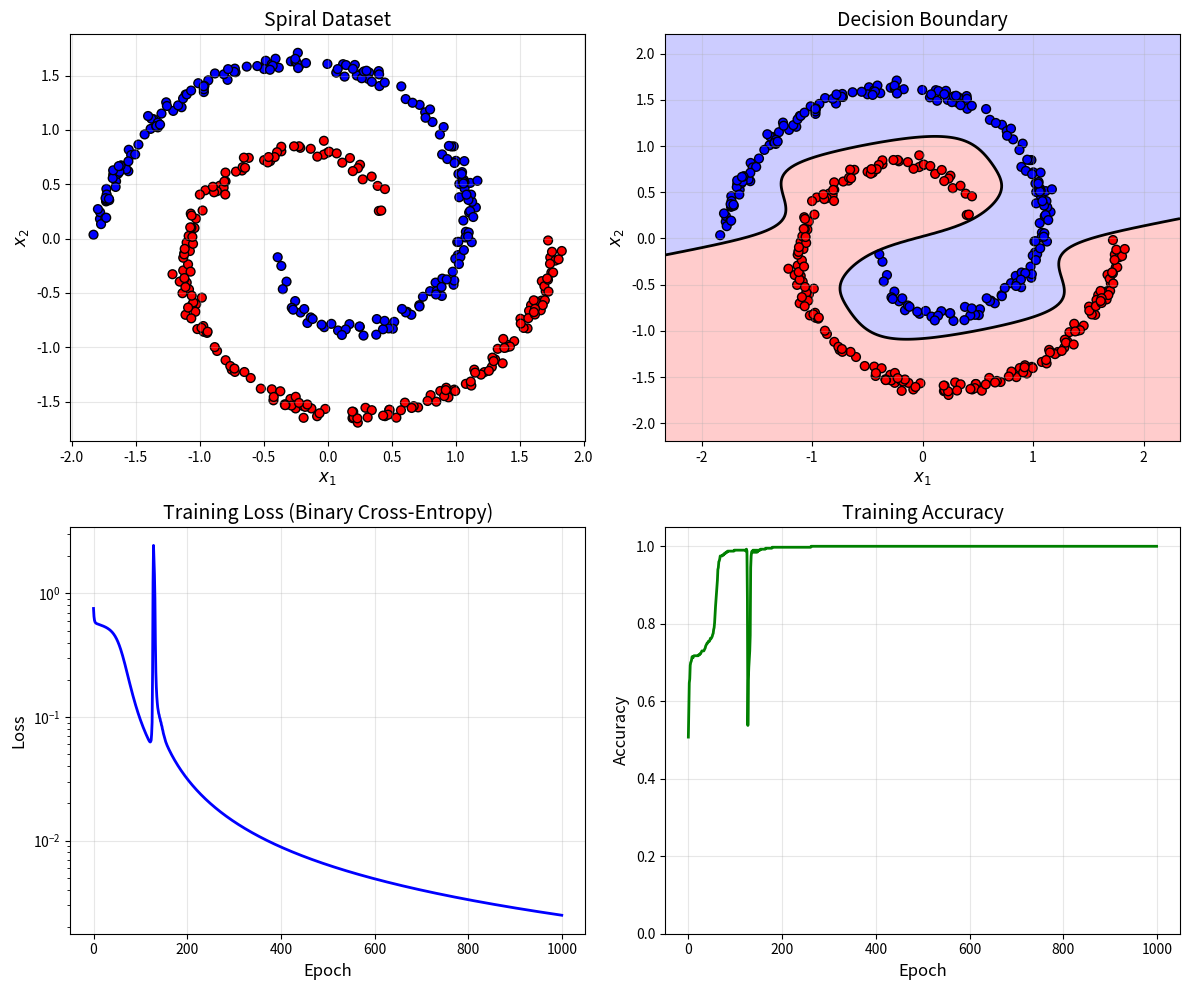

Python code for this plot:
import numpy as np
import matplotlib.pyplot as plt
from matplotlib.colors import ListedColormap

np.random.seed(42)

def sigmoid(z):
    """Sigmoid activation function."""
    return 1 / (1 + np.exp(-np.clip(z, -500, 500)))

def sigmoid_derivative(z):
    """Derivative of sigmoid function."""
    s = sigmoid(z)
    return s * (1 - s)

def relu(z):
    """ReLU activation function."""
    return np.maximum(0, z)

def relu_derivative(z):
    """Derivative of ReLU function."""
    return (z > 0).astype(float)

def tanh(z):
    """Tanh activation function."""
    return np.tanh(z)

def tanh_derivative(z):
    """Derivative of tanh function."""
    return 1 - np.tanh(z)**2

class NeuralNetwork:
    """
    A fully-connected feedforward neural network implemented from scratch.
    
    Parameters
    ----------
    layer_sizes : list
        Number of neurons in each layer, including input and output.
    activation : str
        Activation function for hidden layers ('sigmoid', 'relu', 'tanh').
    learning_rate : float
        Step size for gradient descent.
    """
    
    def __init__(self, layer_sizes, activation='relu', learning_rate=0.01):
        self.layer_sizes = layer_sizes
        self.num_layers = len(layer_sizes)
        self.learning_rate = learning_rate
        
        # Set activation function
        if activation == 'sigmoid':
            self.activation = sigmoid
            self.activation_derivative = sigmoid_derivative
        elif activation == 'relu':
            self.activation = relu
            self.activation_derivative = relu_derivative
        elif activation == 'tanh':
            self.activation = tanh
            self.activation_derivative = tanh_derivative
        else:
            raise ValueError(f"Unknown activation: {activation}")
        
        # Initialize weights and biases
        self.weights = []
        self.biases = []
        
        for i in range(1, self.num_layers):
            # He initialization for ReLU, Xavier for others
            if activation == 'relu':
                scale = np.sqrt(2 / layer_sizes[i-1])
            else:
                scale = np.sqrt(1 / layer_sizes[i-1])
            
            W = np.random.randn(layer_sizes[i], layer_sizes[i-1]) * scale
            b = np.zeros((layer_sizes[i], 1))
            
            self.weights.append(W)
            self.biases.append(b)
        
        # Storage for intermediate values
        self.z_values = []  # Pre-activations
        self.a_values = []  # Activations
        
        # Training history
        self.loss_history = []
        self.accuracy_history = []
    
    def forward(self, X):
        """
        Perform forward propagation.
        
        Parameters
        ----------
        X : ndarray, shape (n_features, m)
            Input data.
        
        Returns
        -------
        ndarray
            Network output.
        """
        self.z_values = []
        self.a_values = [X]  # a^(0) = X
        
        a = X
        for i in range(self.num_layers - 1):
            z = self.weights[i] @ a + self.biases[i]
            self.z_values.append(z)
            
            # Use sigmoid for output layer (binary classification)
            if i == self.num_layers - 2:
                a = sigmoid(z)
            else:
                a = self.activation(z)
            
            self.a_values.append(a)
        
        return a
    
    def compute_loss(self, y_true, y_pred):
        """
        Compute binary cross-entropy loss.
        
        Parameters
        ----------
        y_true : ndarray
            True labels.
        y_pred : ndarray
            Predicted probabilities.
        
        Returns
        -------
        float
            Loss value.
        """
        m = y_true.shape[1]
        epsilon = 1e-15  # Prevent log(0)
        y_pred = np.clip(y_pred, epsilon, 1 - epsilon)
        
        loss = -np.mean(y_true * np.log(y_pred) + (1 - y_true) * np.log(1 - y_pred))
        return loss
    
    def backward(self, X, y):
        """
        Perform backpropagation to compute gradients.
        
        Parameters
        ----------
        X : ndarray
            Input data.
        y : ndarray
            True labels.
        
        Returns
        -------
        list, list
            Gradients for weights and biases.
        """
        m = X.shape[1]
        dW = [None] * (self.num_layers - 1)
        db = [None] * (self.num_layers - 1)
        
        # Output layer error
        delta = self.a_values[-1] - y  # dL/dz for cross-entropy + sigmoid
        
        # Backpropagate through layers
        for l in range(self.num_layers - 2, -1, -1):
            # Compute gradients
            dW[l] = (1/m) * (delta @ self.a_values[l].T)
            db[l] = (1/m) * np.sum(delta, axis=1, keepdims=True)
            
            # Compute delta for previous layer (if not at input)
            if l > 0:
                delta = (self.weights[l].T @ delta) * self.activation_derivative(self.z_values[l-1])
        
        return dW, db
    
    def update_parameters(self, dW, db):
        """
        Update weights and biases using gradient descent.
        
        Parameters
        ----------
        dW : list
            Weight gradients.
        db : list
            Bias gradients.
        """
        for l in range(len(self.weights)):
            self.weights[l] -= self.learning_rate * dW[l]
            self.biases[l] -= self.learning_rate * db[l]
    
    def train(self, X, y, epochs=1000, verbose=True):
        """
        Train the neural network.
        
        Parameters
        ----------
        X : ndarray
            Training data.
        y : ndarray
            Training labels.
        epochs : int
            Number of training iterations.
        verbose : bool
            Whether to print progress.
        """
        for epoch in range(epochs):
            # Forward pass
            y_pred = self.forward(X)
            
            # Compute loss
            loss = self.compute_loss(y, y_pred)
            self.loss_history.append(loss)
            
            # Compute accuracy
            predictions = (y_pred > 0.5).astype(int)
            accuracy = np.mean(predictions == y)
            self.accuracy_history.append(accuracy)
            
            # Backward pass
            dW, db = self.backward(X, y)
            
            # Update parameters
            self.update_parameters(dW, db)
            
            if verbose and (epoch + 1) % 100 == 0:
                print(f"Epoch {epoch+1}/{epochs} - Loss: {loss:.4f} - Accuracy: {accuracy:.4f}")
    
    def predict(self, X):
        """
        Make predictions.
        
        Parameters
        ----------
        X : ndarray
            Input data.
        
        Returns
        -------
        ndarray
            Predicted class labels.
        """
        y_pred = self.forward(X)
        return (y_pred > 0.5).astype(int)

def generate_spiral_data(n_samples=200, noise=0.2):
    """
    Generate a 2D spiral dataset for binary classification.
    
    Parameters
    ----------
    n_samples : int
        Number of samples per class.
    noise : float
        Standard deviation of Gaussian noise.
    
    Returns
    -------
    X : ndarray, shape (2, 2*n_samples)
        Features.
    y : ndarray, shape (1, 2*n_samples)
        Labels.
    """
    theta = np.sqrt(np.random.rand(n_samples)) * 2 * np.pi
    
    # Class 0: First spiral
    r0 = 2 * theta + np.pi
    x0 = r0 * np.cos(theta) + np.random.randn(n_samples) * noise
    y0 = r0 * np.sin(theta) + np.random.randn(n_samples) * noise
    
    # Class 1: Second spiral (rotated by pi)
    r1 = 2 * theta + np.pi
    x1 = -r1 * np.cos(theta) + np.random.randn(n_samples) * noise
    y1 = -r1 * np.sin(theta) + np.random.randn(n_samples) * noise
    
    # Combine
    X = np.vstack([np.hstack([x0, x1]), np.hstack([y0, y1])])
    y = np.hstack([np.zeros(n_samples), np.ones(n_samples)]).reshape(1, -1)
    
    # Normalize
    X = (X - X.mean(axis=1, keepdims=True)) / X.std(axis=1, keepdims=True)
    
    return X, y

# Generate data
X, y = generate_spiral_data(n_samples=200, noise=0.3)

print(f"Data shape: X={X.shape}, y={y.shape}")
print(f"Class distribution: {np.sum(y==0)} class 0, {np.sum(y==1)} class 1")

# Define network architecture: 2 input -> 16 hidden -> 8 hidden -> 1 output
layer_sizes = [2, 16, 8, 1]

# Create and train network
nn = NeuralNetwork(
    layer_sizes=layer_sizes,
    activation='tanh',
    learning_rate=0.5
)

print("Training Neural Network...")
print(f"Architecture: {' -> '.join(map(str, layer_sizes))}")
print("-" * 50)

nn.train(X, y, epochs=1000, verbose=True)

print("-" * 50)
print(f"Final Loss: {nn.loss_history[-1]:.4f}")
print(f"Final Accuracy: {nn.accuracy_history[-1]:.4f}")

def plot_decision_boundary(nn, X, y, ax):
    """
    Plot the decision boundary learned by the network.
    """
    # Create mesh grid
    margin = 0.5
    x_min, x_max = X[0, :].min() - margin, X[0, :].max() + margin
    y_min, y_max = X[1, :].min() - margin, X[1, :].max() + margin
    
    xx, yy = np.meshgrid(
        np.linspace(x_min, x_max, 200),
        np.linspace(y_min, y_max, 200)
    )
    
    # Predict on mesh
    grid_points = np.c_[xx.ravel(), yy.ravel()].T
    Z = nn.forward(grid_points)
    Z = Z.reshape(xx.shape)
    
    # Plot decision boundary
    cmap_light = ListedColormap(['#FFAAAA', '#AAAAFF'])
    ax.contourf(xx, yy, Z, levels=[0, 0.5, 1], cmap=cmap_light, alpha=0.6)
    ax.contour(xx, yy, Z, levels=[0.5], colors='k', linewidths=2)
    
    # Plot data points
    scatter = ax.scatter(
        X[0, :], X[1, :],
        c=y.ravel(),
        cmap=ListedColormap(['#FF0000', '#0000FF']),
        edgecolors='k',
        s=40
    )
    
    ax.set_xlabel('$x_1$', fontsize=12)
    ax.set_ylabel('$x_2$', fontsize=12)
    ax.set_title('Decision Boundary', fontsize=14)

# Create figure
fig, axes = plt.subplots(2, 2, figsize=(12, 10))

# Plot 1: Training data
ax1 = axes[0, 0]
colors = ['#FF0000' if yi == 0 else '#0000FF' for yi in y.ravel()]
ax1.scatter(X[0, :], X[1, :], c=colors, edgecolors='k', s=40)
ax1.set_xlabel('$x_1$', fontsize=12)
ax1.set_ylabel('$x_2$', fontsize=12)
ax1.set_title('Spiral Dataset', fontsize=14)
ax1.grid(True, alpha=0.3)

# Plot 2: Decision boundary
ax2 = axes[0, 1]
plot_decision_boundary(nn, X, y, ax2)
ax2.grid(True, alpha=0.3)

# Plot 3: Loss curve
ax3 = axes[1, 0]
ax3.plot(nn.loss_history, 'b-', linewidth=2)
ax3.set_xlabel('Epoch', fontsize=12)
ax3.set_ylabel('Loss', fontsize=12)
ax3.set_title('Training Loss (Binary Cross-Entropy)', fontsize=14)
ax3.grid(True, alpha=0.3)
ax3.set_yscale('log')

# Plot 4: Accuracy curve
ax4 = axes[1, 1]
ax4.plot(nn.accuracy_history, 'g-', linewidth=2)
ax4.set_xlabel('Epoch', fontsize=12)
ax4.set_ylabel('Accuracy', fontsize=12)
ax4.set_title('Training Accuracy', fontsize=14)
ax4.grid(True, alpha=0.3)
ax4.set_ylim([0, 1.05])

plt.tight_layout()
plt.savefig('plot.png', dpi=150, bbox_inches='tight')
plt.show()

print("\nPlot saved to 'plot.png'")

# Compute current gradients for analysis
_ = nn.forward(X)
dW, db = nn.backward(X, y)

print("Gradient Analysis")
print("=" * 50)
for i, (w, dw) in enumerate(zip(nn.weights, dW)):
    print(f"\nLayer {i+1}:")
    print(f"  Weight shape: {w.shape}")
    print(f"  Weight magnitude: {np.linalg.norm(w):.4f}")
    print(f"  Gradient magnitude: {np.linalg.norm(dw):.6f}")
    print(f"  Gradient/Weight ratio: {np.linalg.norm(dw)/np.linalg.norm(w):.6f}")